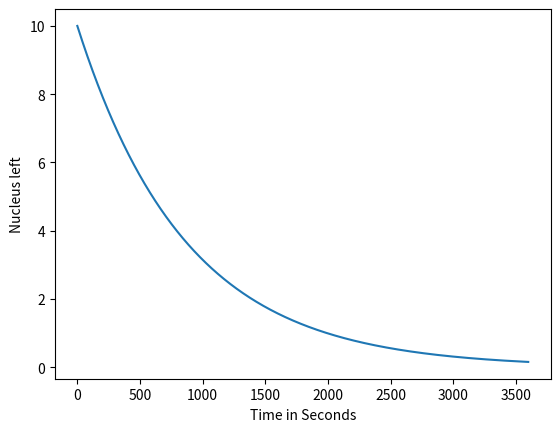

Here is the Python script that generated this plot:
import math
import matplotlib.pyplot as plt


class Substance(object):
    def __init__(self, mean_lifetime: float, initial_mass: float):
        self._mean_lifetime = mean_lifetime
        self._initial_mass = initial_mass

    @property
    def mean_lifetime(self) -> float:
        return self._mean_lifetime

    @property
    def initial_mass(self) -> float:
        return self._initial_mass


class HalfLifeCalculator(object):
    def __init__(self):
        pass

    @staticmethod
    def calc_remaining(substance: Substance, t: float) -> float:
        return substance.initial_mass * math.exp(-t / substance.mean_lifetime)

    @staticmethod
    def calc_all(substance: Substance, t: float, step_size: float = 1) -> list:
        values = []
        steps = round(t / step_size)
        current_t = 0

        for _ in range(steps):
            values.append(substance.initial_mass * (2 ** (-(current_t / substance.mean_lifetime))))
            current_t += step_size

        return values

    @staticmethod
    def show_graph(values):
        plt.plot(values)
        plt.ylabel('Nucleus left')
        plt.xlabel('Time in Seconds')
        plt.show()


def main():
    francium = Substance(600, 10)
    values = HalfLifeCalculator.calc_all(francium, 3600)
    HalfLifeCalculator.show_graph(values)
	

if __name__ == '__main__':
    main()
